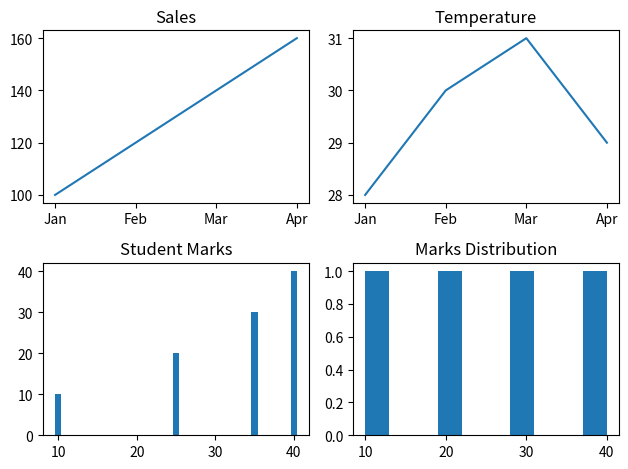

The script that saved this image:
import matplotlib.pyplot as plt

fig, axes = plt.subplots(2, 2)

months = ["Jan", "Feb", "Mar", "Apr"]
sales = [100, 120, 140, 160]
students = [40, 35, 25, 10]
temperature = [28, 30, 31, 29]
departments = ["CSE", "ECE", "EEE", "MECH"]
marks = [40, 30, 20, 10]

axes[0, 0].plot(months, sales)
axes[0, 0].set_title("Sales")

axes[0, 1].plot(months, temperature)
axes[0, 1].set_title("Temperature")

axes[1, 0].bar(students, marks)
axes[1, 0].set_title("Student Marks")

axes[1, 1].hist(marks)
axes[1, 1].set_title("Marks Distribution")

plt.tight_layout()
plt.show()
